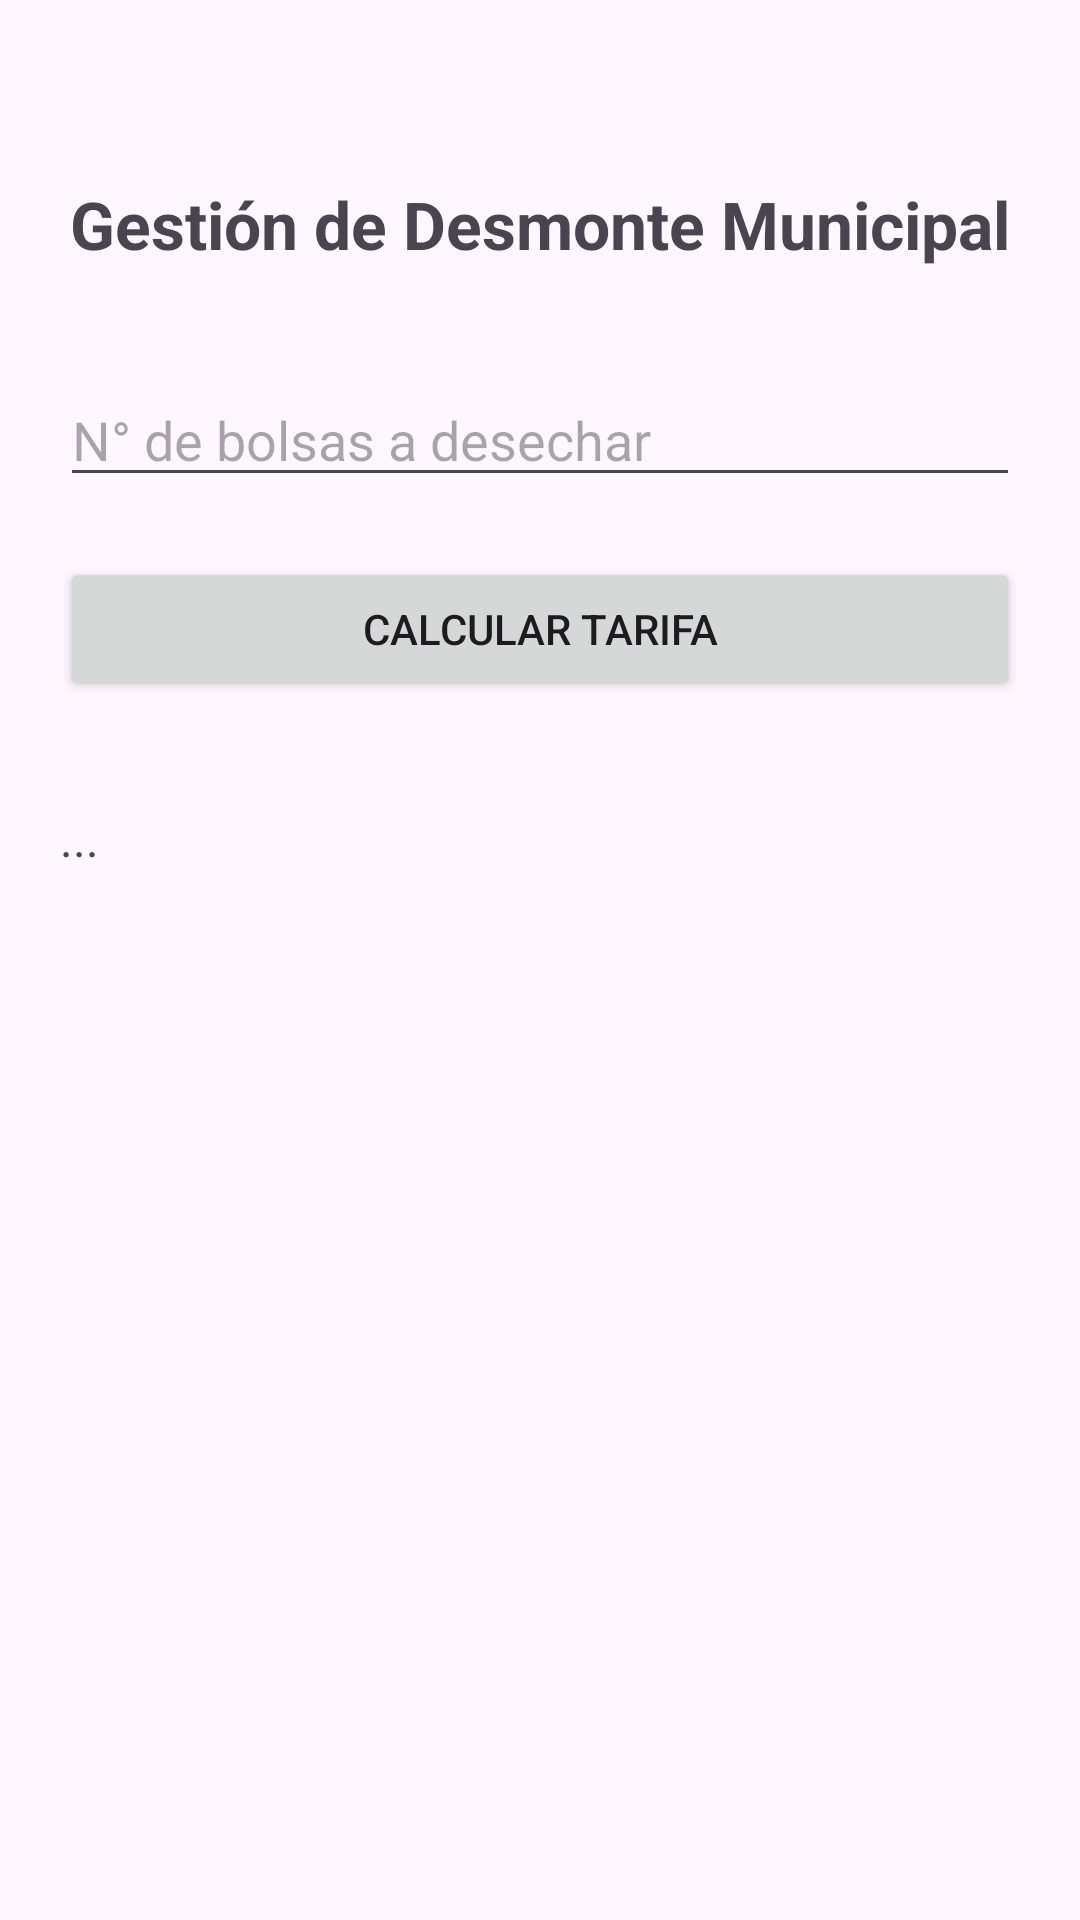

Layout XML and referenced resources for this Android screen:
<!-- AndroidManifest.xml: application theme Theme.AppGrupo1AppGrupo1 -->
<!-- res/layout/activity_pregunta5.xml -->
<?xml version="1.0" encoding="utf-8"?>
<androidx.constraintlayout.widget.ConstraintLayout
    xmlns:android="http://schemas.android.com/apk/res/android"
    xmlns:app="http://schemas.android.com/apk/res-auto"
    xmlns:tools="http://schemas.android.com/tools"
    android:layout_width="match_parent"
    android:layout_height="match_parent"
    android:padding="20dp"
    tools:context=".Pregunta5Activity">

    <TextView
        android:id="@+id/tvTituloDesmonte"
        android:layout_width="wrap_content"
        android:layout_height="wrap_content"
        android:text="Gestión de Desmonte Municipal"
        android:textSize="22sp"
        android:textStyle="bold"
        app:layout_constraintTop_toTopOf="parent"
        app:layout_constraintStart_toStartOf="parent"
        app:layout_constraintEnd_toEndOf="parent"
        android:layout_marginTop="40dp" />

    <EditText
        android:id="@+id/edtCantidadBolsas"
        android:layout_width="0dp"
        android:layout_height="wrap_content"
        android:hint="N° de bolsas a desechar"
        android:inputType="number"
        app:layout_constraintTop_toBottomOf="@id/tvTituloDesmonte"
        app:layout_constraintStart_toStartOf="parent"
        app:layout_constraintEnd_toEndOf="parent"
        android:layout_marginTop="35dp"/>

    <Button
        android:id="@+id/btnProcesarCobro"
        android:layout_width="0dp"
        android:layout_height="wrap_content"
        android:text="Calcular Tarifa"
        app:layout_constraintTop_toBottomOf="@id/edtCantidadBolsas"
        app:layout_constraintStart_toStartOf="parent"
        app:layout_constraintEnd_toEndOf="parent"
        android:layout_marginTop="20dp"/>

    <TextView
        android:id="@+id/tvSalidaFinal"
        android:layout_width="0dp"
        android:layout_height="wrap_content"
        android:text="..."
        android:textSize="16sp"
        app:layout_constraintTop_toBottomOf="@id/btnProcesarCobro"
        app:layout_constraintStart_toStartOf="parent"
        app:layout_constraintEnd_toEndOf="parent"
        android:layout_marginTop="35dp"/>

</androidx.constraintlayout.widget.ConstraintLayout>
<!-- resources referenced by this layout -->
<resources>
  <style name="Theme.AppGrupo1AppGrupo1" parent="Base.Theme.AppGrupo1AppGrupo1" />
  <style name="Base.Theme.AppGrupo1AppGrupo1" parent="Theme.Material3.DayNight.NoActionBar">
          
          
      </style>
</resources>
